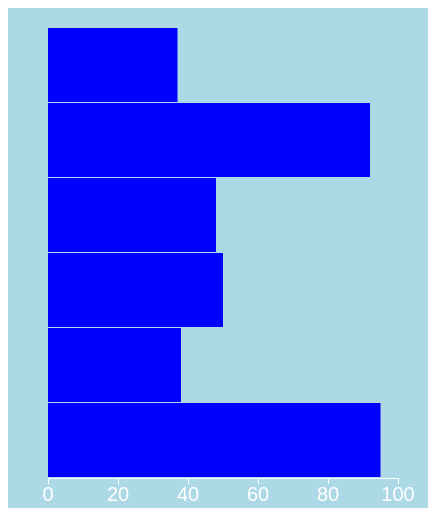
D3 v3 page, settled after 360 driven frames (6 s of simulated time); the page loaded 1 data file(s).



  var margin = {top: 20, right: 30, bottom: 30, left: 40},
      width = 420 - margin.left - margin.right,
      height = 500 - margin.top - margin.bottom;

  var x = d3.scale.linear()
      .range([0, width]);

  var xAxis = d3.svg.axis()
      .scale(x)
      .orient("bottom")
      .ticks(5);
  // Define the tooltip div.
  var tooltip = d3.select("body")
      .append("div")
      .attr("class", "tip");

  var chart = d3.select("#chart")
      .attr("width", width + margin.left + margin.right)
      .attr("height", height + margin.top + margin.bottom)
    .append("g")
      .attr("transform", "translate(" + margin.left + "," + margin.top + ")");

  d3.csv("data.csv", function(error, data) {
    x.domain([0, 100]);

    chart.append("g")
        .attr("class", "axis")
        .attr("transform", "translate(0," + height + ")")
        .call(xAxis);

    chart.selectAll(".axis text")
        .style({ "fill": "white", "font": "20px Arial" });

    var barHeight = height / data.length;
  
    var bar = chart.selectAll(".bar")
        .data(data)
      .enter().append("g")
        .attr("transform", function(d, i) { return "translate(0," + i * barHeight + ")"; });
    // Use mouseover, mousemove and mouseout to define what happens during these actions. You can add html, styles, attributes, transitions, etc.
    bar.append("rect")
        .attr("height", barHeight - 1)
        .attr("width", 0)
        .on("mouseover", function(d, i){
            return tooltip.html("<p>" + d.title + "</p><p>" + d.value + "</p>").style("visibility", "visible");
        })
        .on("mousemove", function(){
          return tooltip.style("top",
            (d3.event.pageY-10)+"px").style("left",(d3.event.pageX+10)+"px");
        })
        .on("mouseout", function(){
          return tooltip.style("visibility", "hidden");
        })
      .transition()
        .duration(1000)
        .ease("bounce")
        .attr("width", function(d) { return x(d.value); });
  })

  

### data: data.csv
title, value
Num 1, 37
Num 2, 92
Num 3, 48
Num 4, 50
Num 5, 38
Num 6, 95